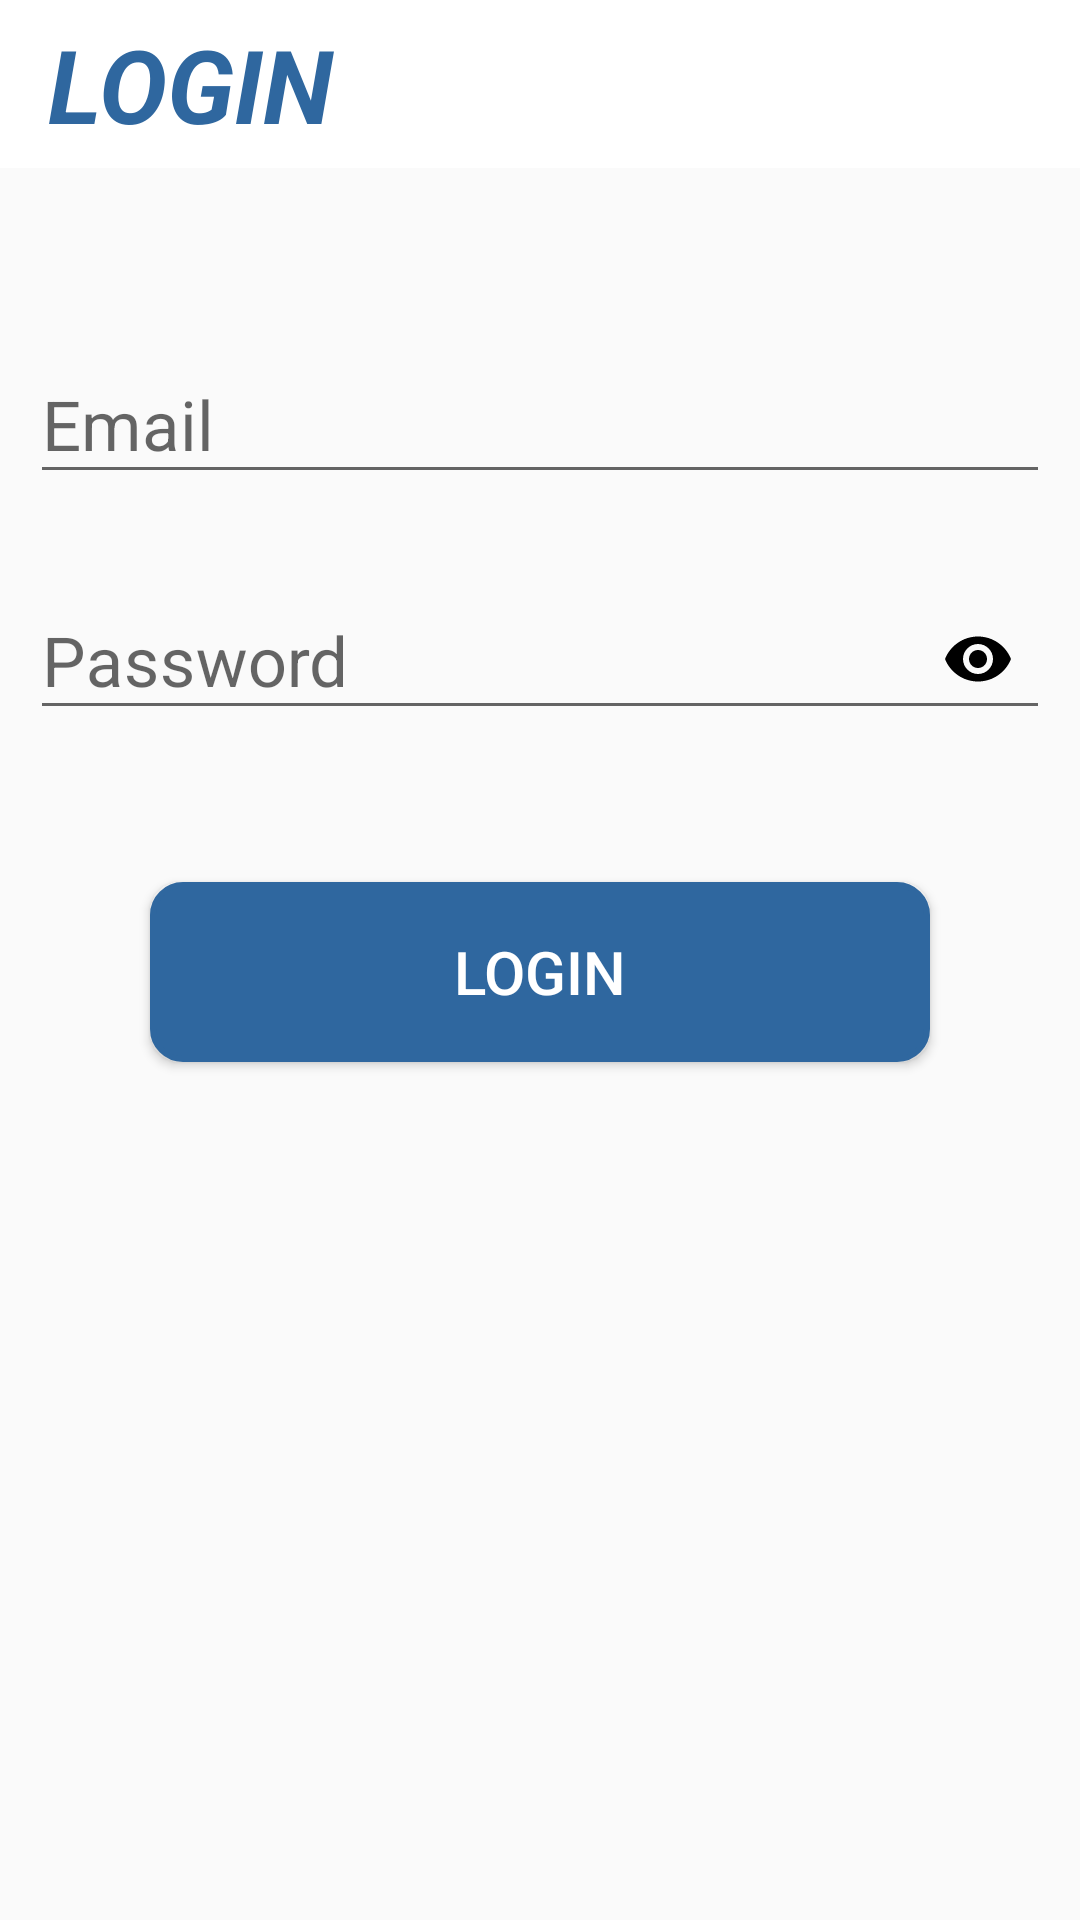

This screen was rendered from an Android layout file. Write that file and the resources it references.
<!-- AndroidManifest.xml: application theme AppTheme -->
<!-- res/layout/activity_doctor_login.xml -->
<?xml version="1.0" encoding="utf-8"?>
<LinearLayout
    xmlns:android="http://schemas.android.com/apk/res/android"
    xmlns:app="http://schemas.android.com/apk/res-auto"
    xmlns:tools="http://schemas.android.com/tools"
    android:layout_width="match_parent"
    android:layout_height="match_parent"
    android:orientation="vertical"
    tools:context=".Activities.DoctorLoginActivity">

    <android.support.design.widget.AppBarLayout
        android:id="@+id/appbar"
        android:layout_width="match_parent"
        android:layout_height="wrap_content"
        android:fitsSystemWindows="true"
        android:theme="@style/AppTheme.AppBarOverlay"
        app:elevation="0dp">

        <android.support.v7.widget.Toolbar
            android:id="@+id/toolbar"
            android:layout_width="match_parent"
            android:layout_height="?attr/actionBarSize"
            android:background="@color/colorWhite"
            app:contentInsetEnd="0dp"
            app:contentInsetStart="0dp"
            app:layout_scrollFlags="scroll|exitUntilCollapsed"
            app:popupTheme="@style/AppTheme.PopupOverlay">

            <RelativeLayout
                android:layout_width="match_parent"
                android:layout_height="match_parent"
                android:layout_marginLeft="16dp"
                android:layout_marginRight="16dp">


                <TextView
                    android:layout_width="match_parent"
                    android:layout_height="wrap_content"
                    android:layout_centerInParent="true"
                    android:text="Login"
                    android:textAllCaps="true"
                    android:textAppearance="@style/Base.TextAppearance.AppCompat.Display1"
                    android:textColor="@color/colorBlue"
                    android:textStyle="bold|italic" />

            </RelativeLayout>
        </android.support.v7.widget.Toolbar>

    </android.support.design.widget.AppBarLayout>

    <android.support.design.widget.TextInputLayout
        android:id="@+id/email_field"
        android:layout_width="match_parent"
        android:layout_height="wrap_content"
        android:layout_marginLeft="10dp"
        android:layout_marginTop="50dp"
        android:layout_marginRight="10dp">

        <android.support.design.widget.TextInputEditText
            android:layout_width="match_parent"
            android:layout_height="wrap_content"
            android:hint="Email"
            android:inputType="text"
            android:textColor="@color/colorBlack"
            android:textSize="23sp" />
    </android.support.design.widget.TextInputLayout>

    <android.support.design.widget.TextInputLayout
        android:id="@+id/password_field"
        android:layout_width="match_parent"
        android:layout_height="wrap_content"
        android:layout_marginLeft="10dp"
        android:layout_marginTop="20dp"
        android:layout_marginRight="10dp"
        app:errorEnabled="true"
        app:passwordToggleEnabled="true"
        app:passwordToggleTint="@color/colorBlack">

        <android.support.design.widget.TextInputEditText
            android:layout_width="match_parent"
            android:layout_height="wrap_content"
            android:hint="Password"
            android:inputType="textPassword"
            android:textColor="@color/colorBlack"
            android:textSize="23sp" />
    </android.support.design.widget.TextInputLayout>

    <Button
        android:id="@+id/login_button"
        android:layout_width="match_parent"
        android:layout_height="60dp"
        android:layout_marginLeft="50dp"
        android:layout_marginTop="30dp"
        android:layout_marginRight="50dp"
        android:background="@drawable/login_signup_button_design"
        android:paddingTop="10dp"
        android:paddingBottom="10dp"
        android:text="Login"
        android:textColor="@color/colorWhite"
        android:textSize="20sp" />

</LinearLayout>
<!-- resources referenced by this layout -->
<resources>
  <color name="colorBlack">#000000</color>
  <color name="colorBlue">#2f679f</color>
  <color name="colorWhite">#ffffff</color>
  <!-- drawable login_signup_button_design (drawable) -->
  <?xml version="1.0" encoding="utf-8"?>
  <selector xmlns:android="http://schemas.android.com/apk/res/android">
  
      <item>
          <shape>
              <solid android:color="@color/colorBlue" />
              <corners android:radius="10dp" />
  
              <stroke android:color="@color/colorBlue"
                  android:width="2dp"/>
  
          </shape>
      </item>
  </selector>
  <style name="AppTheme.AppBarOverlay" parent="ThemeOverlay.AppCompat.Dark.ActionBar" />
  <style name="AppTheme.PopupOverlay" parent="ThemeOverlay.AppCompat.Light" />
  <style name="AppTheme" parent="Theme.AppCompat.Light.NoActionBar">
          
          <item name="colorPrimary">@color/colorPrimary</item>
          <item name="colorPrimaryDark">@color/colorBlue</item>
          <item name="colorAccent">@color/colorBlue</item>
      </style>
  <color name="colorPrimary">#008577</color>
</resources>
